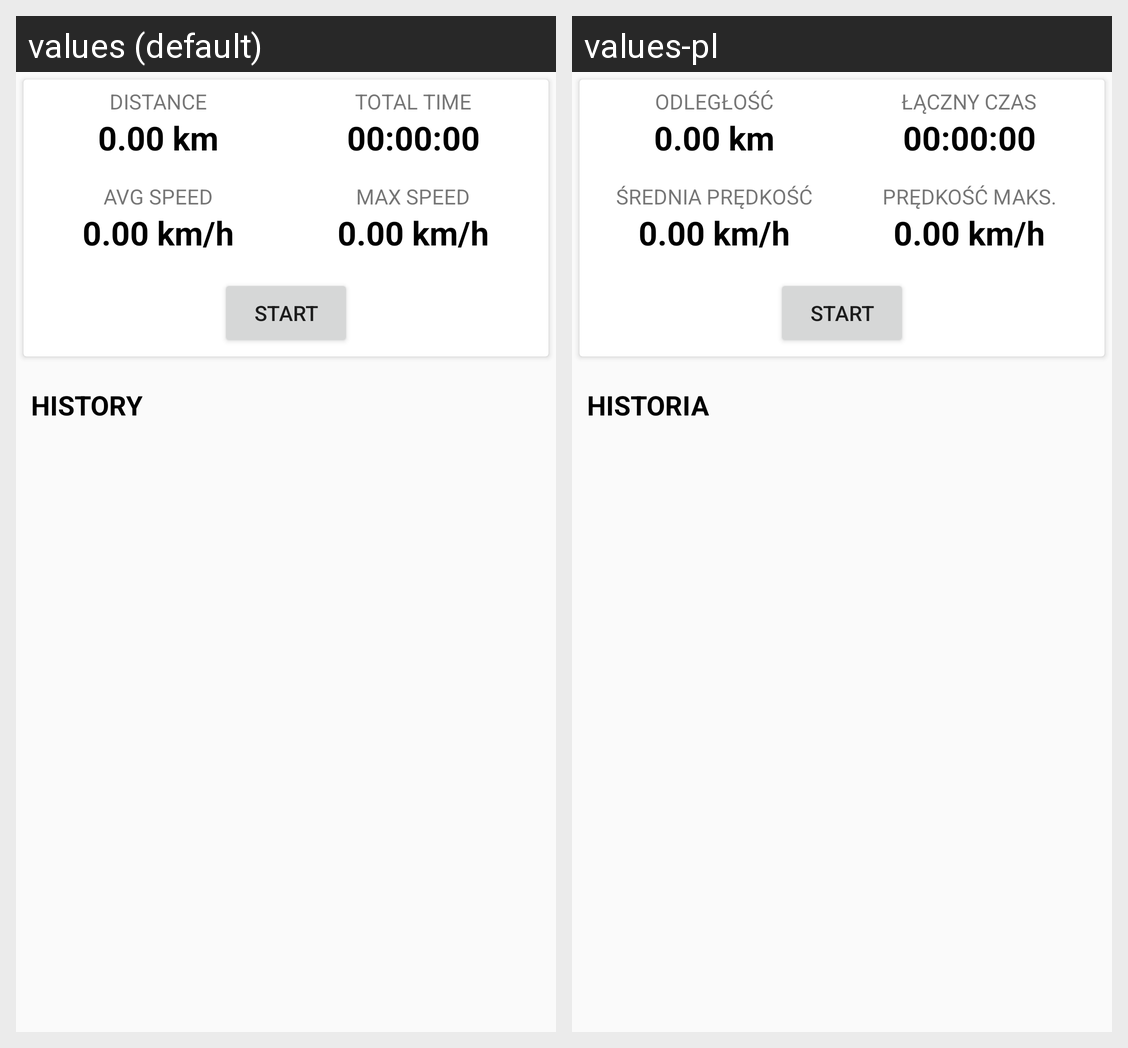

Translations of the strings shown on this Android screen, per locale in the grid:
Android screen res/layout/fragment_routes.xml rendered under 2 locales, left to right: values (default), values-pl. Device: Nexus 5 (rendered at 1080×1920; each locale shown at half size, 540×960, under a caption strip naming it); theme MyMaterialTheme.
Strings drawn on this screen, with the default value and each locale's value (text and hints the layout hard-codes, and strings that could not be matched under every locale, appear in the picture but are not listed):

distance
  values: DISTANCE
  values-pl: ODLEGŁOŚĆ

whole_time
  values: TOTAL TIME
  values-pl: ŁĄCZNY CZAS

avg_speed
  values: AVG SPEED
  values-pl: ŚREDNIA PRĘDKOŚĆ

max_speed
  values: MAX SPEED
  values-pl: PRĘDKOŚĆ MAKS.

start_button
  values: START
  values-pl: START

history
  values: HISTORY
  values-pl: HISTORIA
